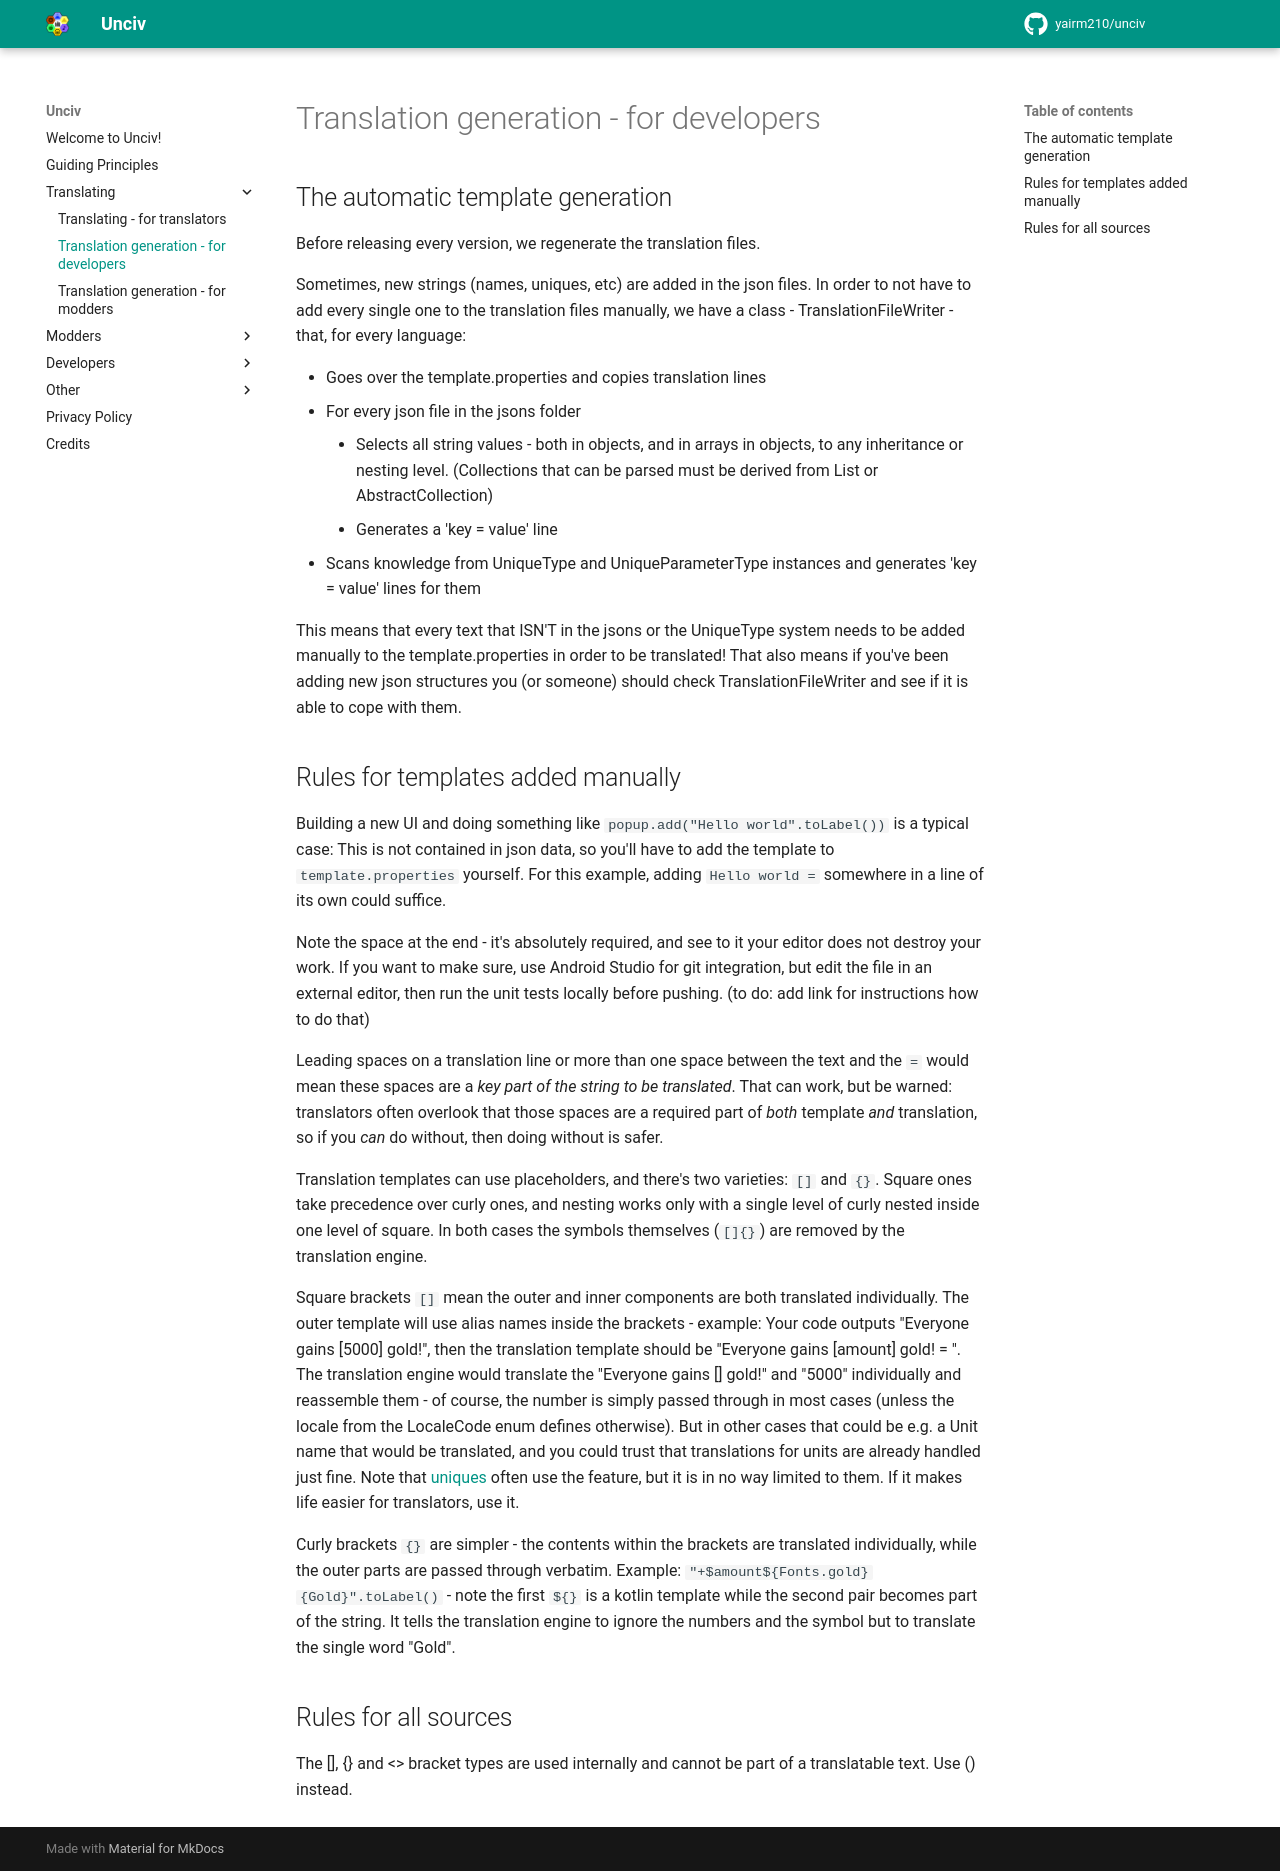

repository: GenericUsernameIsNotAvailable/unciv-locallm-negotiation · page: Translating/Translation-generation/index.html · generator: mkdocs

# Translation generation - for developers

## The automatic template generation

Before releasing every version, we regenerate the translation files.

Sometimes, new strings (names, uniques, etc) are added in the json files. In order to not have to add every single one to the translation files manually, we have a class - TranslationFileWriter - that, for every language:

-   Goes over the template.properties and copies translation lines
-   For every json file in the jsons folder
    -   Selects all string values - both in objects, and in arrays in objects, to any inheritance or nesting level.
        (Collections that can be parsed must be derived from List or AbstractCollection)
    -   Generates a 'key = value' line
-   Scans knowledge from UniqueType and UniqueParameterType instances and generates 'key = value' lines for them

This means that every text that ISN'T in the jsons or the UniqueType system needs to be added manually to the template.properties in order to be translated!
That also means if you've been adding new json structures you (or someone) should check TranslationFileWriter and see if it is able to cope with them.

## Rules for templates added manually

Building a new UI and doing something like `popup.add("Hello world".toLabel())` is a typical case: This is not contained in json data, so you'll have to add the template to `template.properties` yourself. For this example, adding `Hello world = ` somewhere in a line of its own could suffice.

Note the space at the end - it's absolutely required, and see to it your editor does not destroy your work. If you want to make sure, use Android Studio for git integration, but edit the file in an external editor, then run the unit tests locally before pushing. (to do: add link for instructions how to do that)

Leading spaces on a translation line or more than one space between the text and the `=` would mean these spaces are a _key part of the string to be translated_. That can work, but be warned: translators often overlook that those spaces are a required part of _both_ template _and_ translation, so if you _can_ do without, then doing without is safer.

Translation templates can use placeholders, and there's two varieties: `[]` and `{}`. Square ones take precedence over curly ones, and nesting works only with a single level of curly nested inside one level of square. In both cases the symbols themselves (`[]{}`) are removed by the translation engine.

Square brackets `[]` mean the outer and inner components are both translated individually. The outer template will use alias names inside the brackets - example: Your code outputs "Everyone gains [5000] gold!", then the translation template should be "Everyone gains [amount] gold! = ". The translation engine would translate the "Everyone gains [] gold!" and "5000" individually and reassemble them - of course, the number is simply passed through in most cases (unless the locale from the LocaleCode enum defines otherwise). But in other cases that could be e.g. a Unit name that would be translated, and you could trust that translations for units are already handled just fine. Note that [uniques](../Modders/uniques.md) often use the feature, but it is in no way limited to them. If it makes life easier for translators, use it.

Curly brackets `{}` are simpler - the contents within the brackets are translated individually, while the outer parts are passed through verbatim. Example: `"+$amount${Fonts.gold} {Gold}".toLabel()` - note the first `${}` is a kotlin template while the second pair becomes part of the string. It tells the translation engine to ignore the numbers and the symbol but to translate the single word "Gold".

## Rules for all sources

The [], {} and <> bracket types are used internally and cannot be part of a translatable text. Use () instead.
